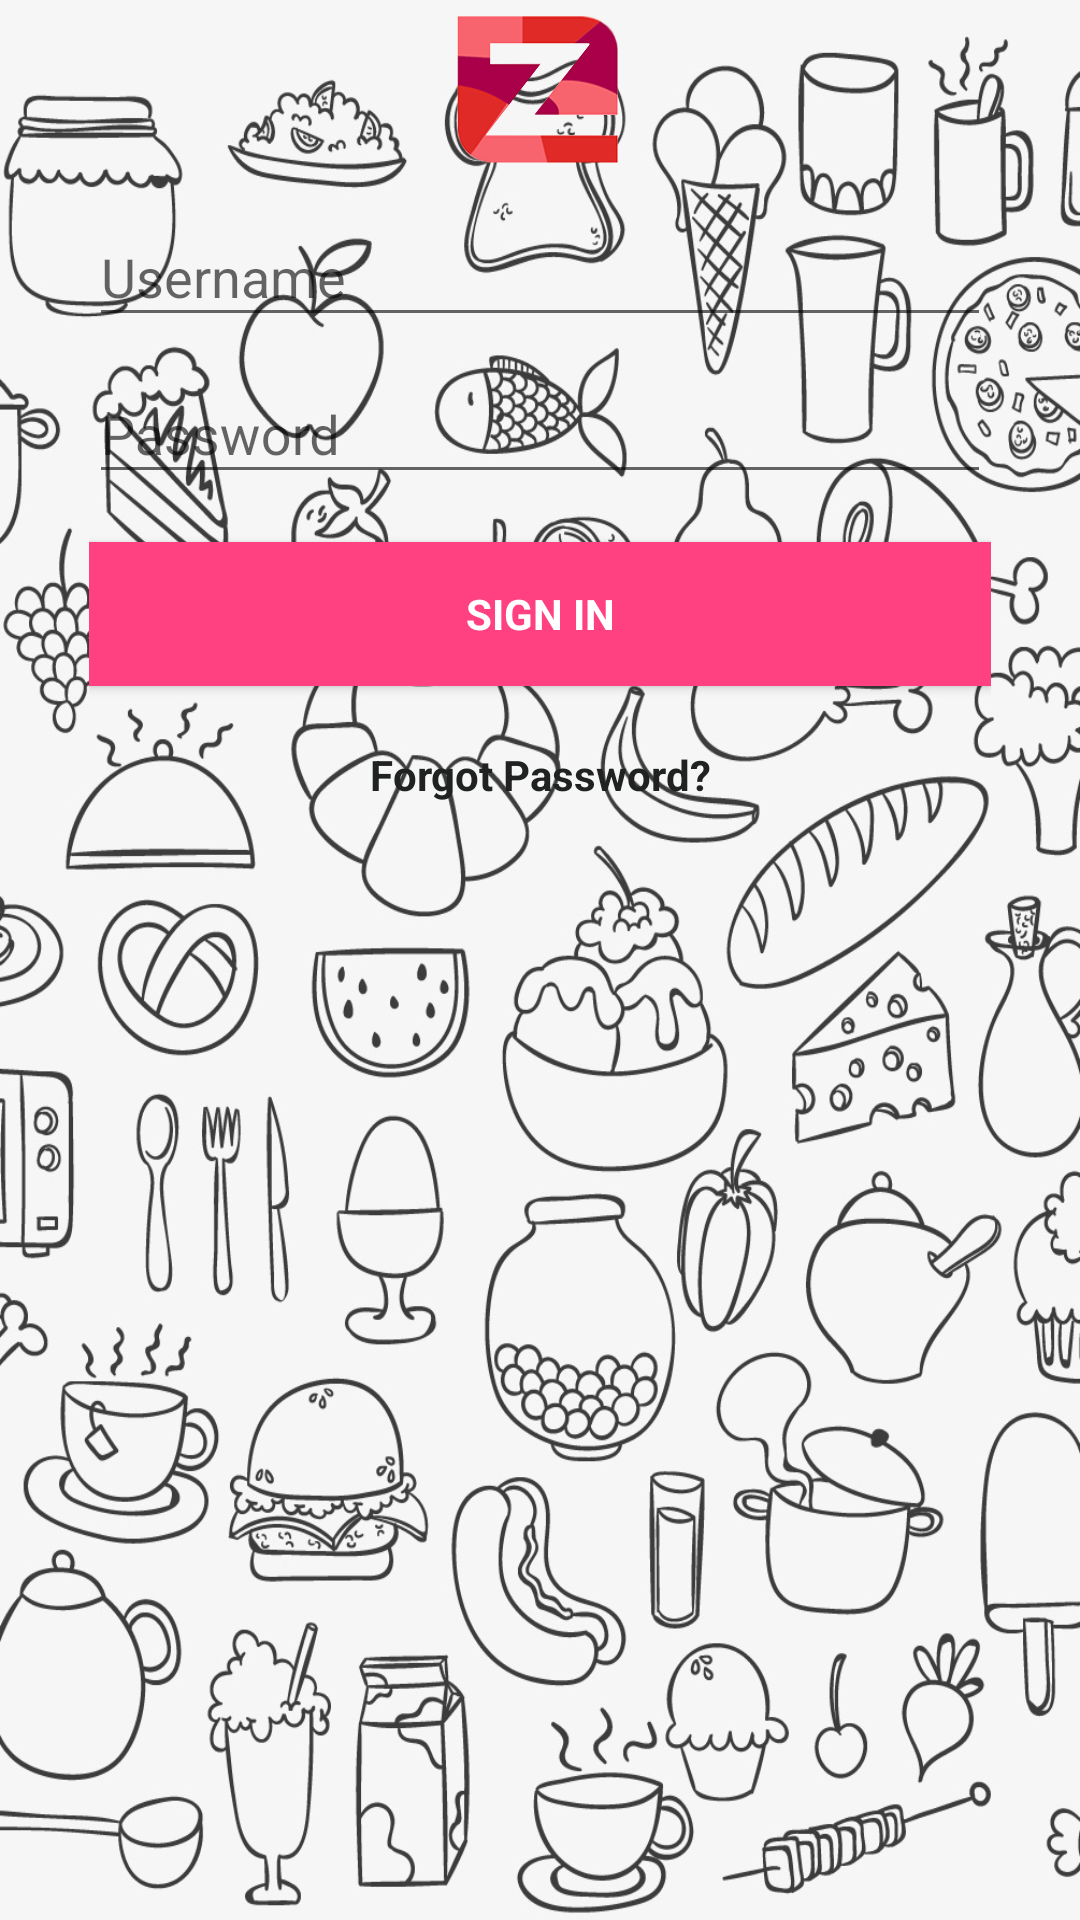

Write the Android layout XML for this screen, with the resource values it uses.
<!-- AndroidManifest.xml: application theme AppMyTheme -->
<!-- res/layout/activity_login.xml -->
<LinearLayout xmlns:android="http://schemas.android.com/apk/res/android"
    xmlns:tools="http://schemas.android.com/tools"
    android:layout_width="match_parent"
    android:layout_height="match_parent"
    android:gravity="center_horizontal"
    android:orientation="vertical"
    android:paddingBottom="@dimen/activity_vertical_margin"
    android:paddingLeft="@dimen/activity_horizontal_margin"
    android:paddingRight="@dimen/activity_horizontal_margin"
    android:paddingTop="@dimen/activity_vertical_margin"
    android:background="@drawable/back"
    android:id="@+id/login_back"
    tools:context="com.zaafoo.preorder.activities.LoginActivity">

    <ScrollView
        android:id="@+id/login_form"
        android:layout_width="match_parent"
        android:layout_height="match_parent"
        android:scrollbars="none">

        <LinearLayout
            android:id="@+id/email_login_form"
            android:layout_width="match_parent"
            android:layout_height="wrap_content"
            android:paddingRight="30dp"
            android:paddingLeft="30dp"
            android:orientation="vertical">

            <ImageView
                android:layout_width="60dp"
                android:layout_height="60dp"
                android:layout_gravity="center"
                android:src="@drawable/zaff"/>

            <android.support.design.widget.TextInputLayout
                android:layout_width="match_parent"
                android:layout_height="wrap_content">


            <EditText
                    android:id="@+id/username"
                    android:layout_width="match_parent"
                    android:layout_height="wrap_content"
                    android:hint="Username"
                    android:imeActionId="@+id/login"
                    android:imeActionLabel="@string/action_sign_in_short"
                    android:imeOptions="actionUnspecified"
                    android:inputType="textPersonName"
                    android:maxLines="1"
                    android:singleLine="true" />

            </android.support.design.widget.TextInputLayout>
            <android.support.design.widget.TextInputLayout
                android:layout_width="match_parent"
                android:layout_height="wrap_content">


            <EditText
                    android:id="@+id/password"
                    android:layout_width="match_parent"
                    android:layout_height="wrap_content"
                    android:hint="Password"
                    android:imeActionId="@+id/login"
                    android:imeActionLabel="@string/action_sign_in_short"
                    android:imeOptions="actionUnspecified"
                    android:inputType="textPassword"
                    android:maxLines="1"
                    android:singleLine="true" />
            </android.support.design.widget.TextInputLayout>

            <Button
                android:id="@+id/user_sign_in_button"
                style="?android:textAppearanceSmall"
                android:layout_width="match_parent"
                android:layout_height="wrap_content"
                android:layout_marginTop="16dp"
                android:text="Sign In"
                android:background="@color/colorAccent"
                android:textColor="@color/white"
                android:textStyle="bold" />

            <TextView
                android:id="@+id/forgot_pass"
                android:layout_width="match_parent"
                android:layout_height="wrap_content"
                android:layout_marginTop="20dp"
                android:layout_gravity="center"
                android:textAlignment="center"
                android:textStyle="bold"
                android:textColor="@color/colorPrimary"
                android:text="Forgot Password?"/>



        </LinearLayout>

    </ScrollView>
</LinearLayout>
<!-- resources referenced by this layout -->
<resources>
  <color name="colorAccent">#FF4081</color>
  <color name="colorPrimary">#202222</color>
  <!-- drawable back: jpg bitmap (drawable, 431028 bytes) -->
  <!-- drawable zaff: png bitmap (drawable, 30730 bytes) -->
  <string name="action_sign_in_short">Sign in</string>
  <style name="AppMyTheme" parent="Theme.AppCompat.Light.DarkActionBar">
          
          <item name="colorPrimary">@color/colorPrimary</item>
          <item name="colorPrimaryDark">@color/colorPrimary</item>
          <item name="colorAccent">@color/colorAccent</item>
      </style>
  <!-- not gathered from this repository: default colours our renderer supplied (Android Studio template values) -->
  <color name="white">#FFFFFFFF</color>
</resources>
